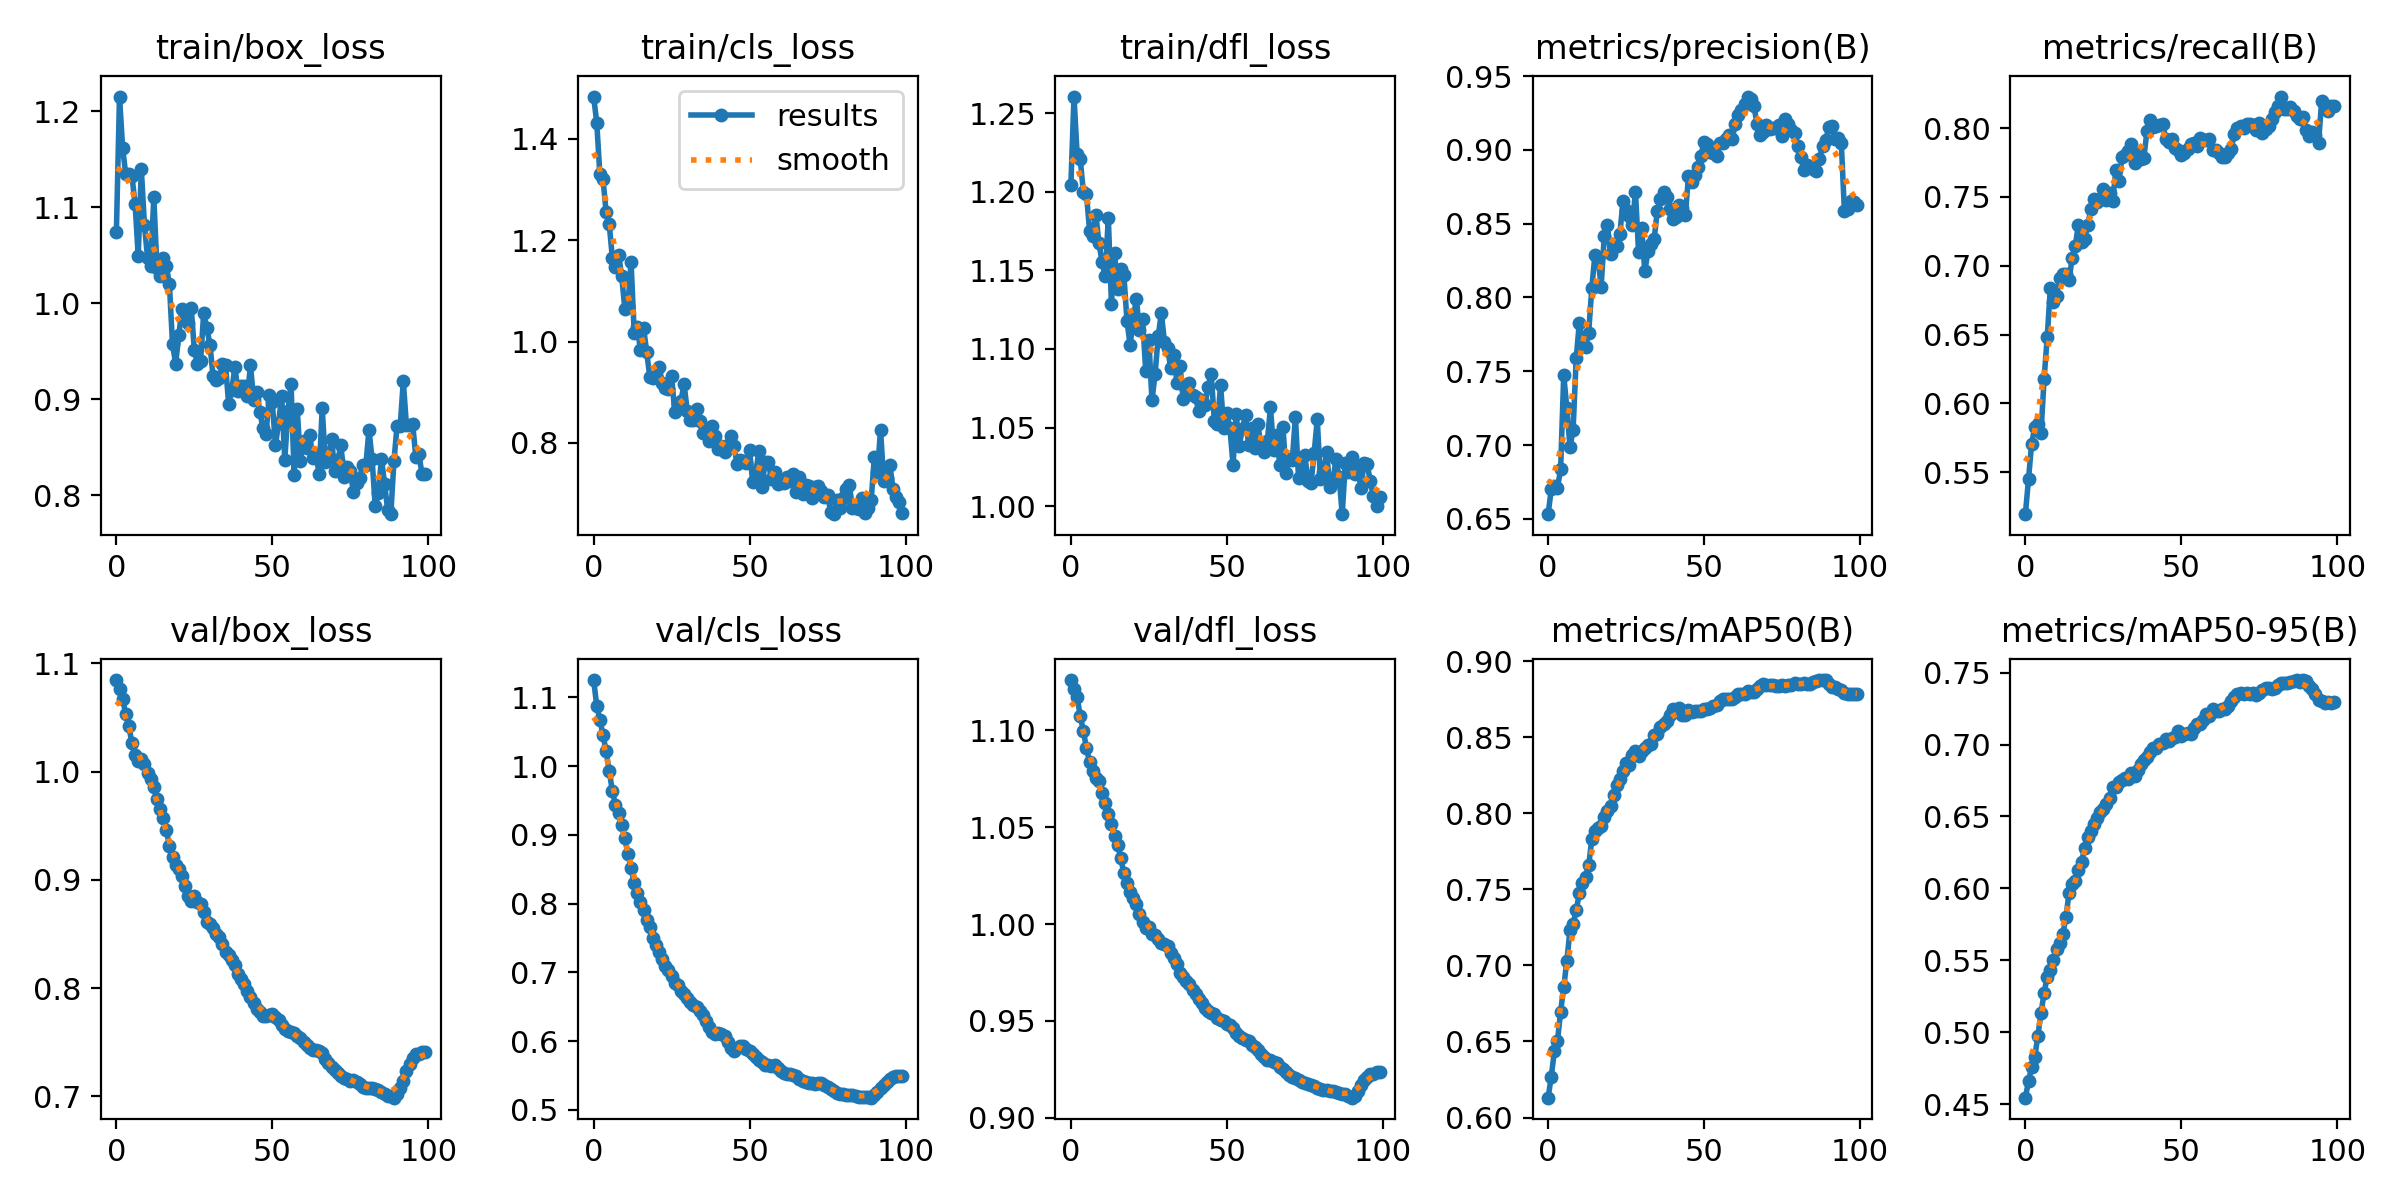

The data file committed next to this chart (first rows):
epoch, train/box_loss, train/cls_loss, train/dfl_loss, metrics/precision(B), metrics/recall(B), metrics/mAP50(B), metrics/mAP50-95(B), val/box_loss, val/cls_loss, val/dfl_loss, lr/pg0, lr/pg1, lr/pg2
0, 1.074, 1.484, 1.204, 0.6532, 0.5195, 0.613, 0.4544, 1.085, 1.125, 1.126, 8.33e-06, 8.33e-06, 8.33e-06
1, 1.215, 1.432, 1.261, 0.6699, 0.5449, 0.627, 0.4658, 1.076, 1.088, 1.121, 1.7673e-05, 1.7673e-05, 1.7673e-05
2, 1.162, 1.33, 1.224, 0.6724, 0.5706, 0.6435, 0.4757, 1.067, 1.068, 1.117, 2.6828e-05, 2.6828e-05, 2.6828e-05
3, 1.134, 1.321, 1.221, 0.6712, 0.5829, 0.6504, 0.4825, 1.053, 1.046, 1.107, 3.5794e-05, 3.5794e-05, 3.5794e-05
4, 1.135, 1.256, 1.2, 0.6835, 0.5847, 0.6696, 0.4975, 1.042, 1.022, 1.1, 4.4572e-05, 4.4572e-05, 4.4572e-05
5, 1.132, 1.231, 1.198, 0.7474, 0.5783, 0.6856, 0.513, 1.026, 0.9933, 1.091, 5.3161e-05, 5.3161e-05, 5.3161e-05
6, 1.103, 1.166, 1.175, 0.725, 0.6178, 0.703, 0.5272, 1.015, 0.9634, 1.084, 6.1562e-05, 6.1562e-05, 6.1562e-05
7, 1.049, 1.148, 1.172, 0.6987, 0.6481, 0.723, 0.5386, 1.01, 0.9441, 1.079, 6.9775e-05, 6.9775e-05, 6.9775e-05
8, 1.139, 1.172, 1.185, 0.71, 0.6836, 0.727, 0.5433, 1.011, 0.9318, 1.075, 7.7798e-05, 7.7798e-05, 7.7798e-05
9, 1.081, 1.129, 1.167, 0.7588, 0.6736, 0.7362, 0.5501, 1.007, 0.9146, 1.074, 8.5634e-05, 8.5634e-05, 8.5634e-05
10, 1.047, 1.065, 1.155, 0.7828, 0.6783, 0.7472, 0.5576, 0.9985, 0.8952, 1.068, 9.3281e-05, 9.3281e-05, 9.3281e-05
11, 1.038, 1.071, 1.146, 0.7682, 0.691, 0.7538, 0.5623, 0.9934, 0.873, 1.063, 0.0001007, 0.0001007, 0.0001007
12, 1.11, 1.158, 1.184, 0.7666, 0.6941, 0.7584, 0.5682, 0.9853, 0.8516, 1.057, 0.0001049, 0.0001049, 0.0001049
13, 1.037, 1.018, 1.129, 0.776, 0.6941, 0.7656, 0.5797, 0.9745, 0.8302, 1.052, 0.0001049, 0.0001049, 0.0001049
14, 1.029, 1.028, 1.161, 0.8065, 0.6896, 0.7827, 0.597, 0.9655, 0.8158, 1.046, 0.0001037, 0.0001037, 0.0001037
15, 1.047, 0.9834, 1.138, 0.8287, 0.7057, 0.7885, 0.6028, 0.9568, 0.8021, 1.041, 0.0001025, 0.0001025, 0.0001025
16, 1.039, 1.028, 1.151, 0.8265, 0.7146, 0.79, 0.6053, 0.9456, 0.7906, 1.034, 0.0001013, 0.0001013, 0.0001013
17, 1.02, 0.9801, 1.147, 0.8074, 0.7298, 0.7916, 0.6127, 0.9317, 0.7769, 1.026, 0.0001001, 0.0001001, 0.0001001
18, 0.9574, 0.9304, 1.118, 0.8416, 0.7176, 0.7974, 0.6185, 0.9208, 0.7655, 1.021, 9.8972e-05, 9.8972e-05, 9.8972e-05
19, 0.9372, 0.9285, 1.102, 0.8488, 0.7198, 0.8014, 0.6278, 0.914, 0.7507, 1.017, 9.7794e-05, 9.7794e-05, 9.7794e-05
20, 0.9664, 0.9295, 1.12, 0.8294, 0.7294, 0.8047, 0.6358, 0.9095, 0.74, 1.014, 9.6616e-05, 9.6616e-05, 9.6616e-05
21, 0.9938, 0.9507, 1.131, 0.8362, 0.7416, 0.812, 0.64, 0.9035, 0.7297, 1.01, 9.5438e-05, 9.5438e-05, 9.5438e-05
22, 0.9876, 0.9184, 1.112, 0.835, 0.7487, 0.8183, 0.6448, 0.8944, 0.7193, 1.005, 9.426e-05, 9.426e-05, 9.426e-05
23, 0.9795, 0.9087, 1.119, 0.843, 0.7466, 0.8224, 0.6487, 0.8852, 0.7096, 1.001, 9.3082e-05, 9.3082e-05, 9.3082e-05
24, 0.9948, 0.9065, 1.086, 0.8653, 0.7483, 0.8278, 0.653, 0.8808, 0.7028, 0.9978, 9.1904e-05, 9.1904e-05, 9.1904e-05
25, 0.9509, 0.9325, 1.106, 0.8595, 0.7557, 0.8327, 0.6554, 0.8853, 0.6955, 0.9985, 9.0726e-05, 9.0726e-05, 9.0726e-05
26, 0.9369, 0.861, 1.067, 0.8554, 0.7478, 0.8317, 0.6587, 0.8799, 0.6844, 0.995, 8.9547e-05, 8.9547e-05, 8.9547e-05
27, 0.9403, 0.8763, 1.084, 0.8492, 0.7528, 0.8381, 0.6631, 0.8773, 0.6816, 0.9945, 8.8369e-05, 8.8369e-05, 8.8369e-05
28, 0.9899, 0.8823, 1.108, 0.8717, 0.747, 0.8411, 0.6703, 0.87, 0.6733, 0.9925, 8.7191e-05, 8.7191e-05, 8.7191e-05
29, 0.9742, 0.9164, 1.123, 0.8308, 0.7695, 0.8378, 0.6702, 0.861, 0.6681, 0.9901, 8.6013e-05, 8.6013e-05, 8.6013e-05
30, 0.9569, 0.8637, 1.105, 0.847, 0.7617, 0.8407, 0.6739, 0.8595, 0.6624, 0.9896, 8.4835e-05, 8.4835e-05, 8.4835e-05
31, 0.9241, 0.8443, 1.1, 0.8176, 0.7793, 0.8429, 0.6754, 0.8554, 0.6576, 0.9885, 8.3657e-05, 8.3657e-05, 8.3657e-05
32, 0.92, 0.8448, 1.088, 0.8312, 0.7807, 0.8451, 0.6765, 0.8502, 0.6523, 0.9849, 8.2479e-05, 8.2479e-05, 8.2479e-05
33, 0.9221, 0.8669, 1.096, 0.8361, 0.7831, 0.8454, 0.6763, 0.8471, 0.6496, 0.9824, 8.1301e-05, 8.1301e-05, 8.1301e-05
34, 0.9365, 0.8424, 1.079, 0.8399, 0.7888, 0.8512, 0.68, 0.8407, 0.6443, 0.9792, 8.0123e-05, 8.0123e-05, 8.0123e-05
35, 0.9354, 0.8194, 1.089, 0.8584, 0.7747, 0.8519, 0.6781, 0.8333, 0.6378, 0.9747, 7.8945e-05, 7.8945e-05, 7.8945e-05
36, 0.8953, 0.822, 1.068, 0.8669, 0.7821, 0.8569, 0.6821, 0.8303, 0.6291, 0.9727, 7.7766e-05, 7.7766e-05, 7.7766e-05
37, 0.9097, 0.8044, 1.075, 0.8715, 0.7774, 0.8585, 0.6865, 0.826, 0.6213, 0.9705, 7.6588e-05, 7.6588e-05, 7.6588e-05
38, 0.9333, 0.8335, 1.078, 0.8678, 0.7786, 0.8604, 0.6891, 0.8214, 0.6129, 0.9689, 7.541e-05, 7.541e-05, 7.541e-05
39, 0.9084, 0.8129, 1.071, 0.8598, 0.7982, 0.8643, 0.6914, 0.8133, 0.6109, 0.9658, 7.4232e-05, 7.4232e-05, 7.4232e-05
40, 0.9134, 0.7884, 1.069, 0.8532, 0.8059, 0.8683, 0.6951, 0.8084, 0.6124, 0.9637, 7.3054e-05, 7.3054e-05, 7.3054e-05
41, 0.9136, 0.7936, 1.06, 0.8544, 0.801, 0.8675, 0.6974, 0.8035, 0.6099, 0.9615, 7.1876e-05, 7.1876e-05, 7.1876e-05
42, 0.9036, 0.7823, 1.068, 0.8623, 0.8019, 0.8692, 0.6973, 0.7973, 0.6077, 0.9594, 7.0698e-05, 7.0698e-05, 7.0698e-05
43, 0.9354, 0.7954, 1.064, 0.8607, 0.8019, 0.8643, 0.7003, 0.7916, 0.5983, 0.9566, 6.952e-05, 6.952e-05, 6.952e-05
44, 0.8992, 0.8145, 1.076, 0.8557, 0.8034, 0.8647, 0.7008, 0.786, 0.59, 0.955, 6.8342e-05, 6.8342e-05, 6.8342e-05
45, 0.908, 0.7933, 1.084, 0.8821, 0.7922, 0.8676, 0.7042, 0.7809, 0.5859, 0.9538, 6.7164e-05, 6.7164e-05, 6.7164e-05
46, 0.8864, 0.7581, 1.054, 0.8784, 0.79, 0.8665, 0.7027, 0.7781, 0.5894, 0.9534, 6.5986e-05, 6.5986e-05, 6.5986e-05
47, 0.8702, 0.7655, 1.052, 0.8832, 0.7919, 0.8672, 0.7043, 0.7742, 0.5934, 0.9515, 6.4807e-05, 6.4807e-05, 6.4807e-05
48, 0.8641, 0.7649, 1.077, 0.8887, 0.7854, 0.8669, 0.7049, 0.7746, 0.5926, 0.9505, 6.3629e-05, 6.3629e-05, 6.3629e-05
49, 0.9042, 0.7595, 1.05, 0.8962, 0.7843, 0.8672, 0.7094, 0.7752, 0.5892, 0.9497, 6.2451e-05, 6.2451e-05, 6.2451e-05
50, 0.8967, 0.785, 1.059, 0.9055, 0.7802, 0.8683, 0.7063, 0.7758, 0.5859, 0.9486, 6.1273e-05, 6.1273e-05, 6.1273e-05
51, 0.8521, 0.7228, 1.05, 0.9038, 0.7821, 0.8685, 0.7074, 0.7733, 0.5818, 0.9477, 6.0095e-05, 6.0095e-05, 6.0095e-05
52, 0.875, 0.7425, 1.026, 0.8984, 0.785, 0.8691, 0.7081, 0.7701, 0.5766, 0.9461, 5.8917e-05, 5.8917e-05, 5.8917e-05
53, 0.9036, 0.7836, 1.058, 0.8976, 0.7888, 0.8707, 0.7076, 0.7663, 0.5727, 0.9437, 5.7739e-05, 5.7739e-05, 5.7739e-05
54, 0.8366, 0.7128, 1.038, 0.8957, 0.7893, 0.8713, 0.7118, 0.7623, 0.569, 0.9424, 5.6561e-05, 5.6561e-05, 5.6561e-05
55, 0.8875, 0.763, 1.049, 0.9047, 0.7868, 0.8738, 0.7141, 0.7602, 0.5656, 0.9411, 5.5383e-05, 5.5383e-05, 5.5383e-05
56, 0.9162, 0.7629, 1.058, 0.905, 0.7927, 0.8749, 0.7142, 0.7594, 0.5655, 0.9398, 5.4204e-05, 5.4204e-05, 5.4204e-05
57, 0.8211, 0.7281, 1.039, 0.9076, 0.7911, 0.8748, 0.7168, 0.7587, 0.5644, 0.9394, 5.3026e-05, 5.3026e-05, 5.3026e-05
58, 0.8895, 0.7423, 1.05, 0.9098, 0.7913, 0.8752, 0.721, 0.7561, 0.5647, 0.9376, 5.1848e-05, 5.1848e-05, 5.1848e-05
59, 0.8357, 0.7188, 1.037, 0.9076, 0.7924, 0.8752, 0.7201, 0.7541, 0.5615, 0.9364, 5.067e-05, 5.067e-05, 5.067e-05
... 40 more rows
